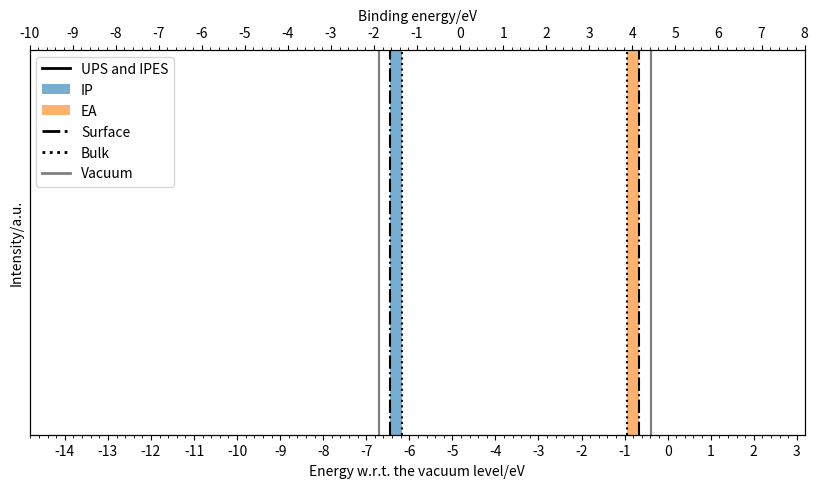
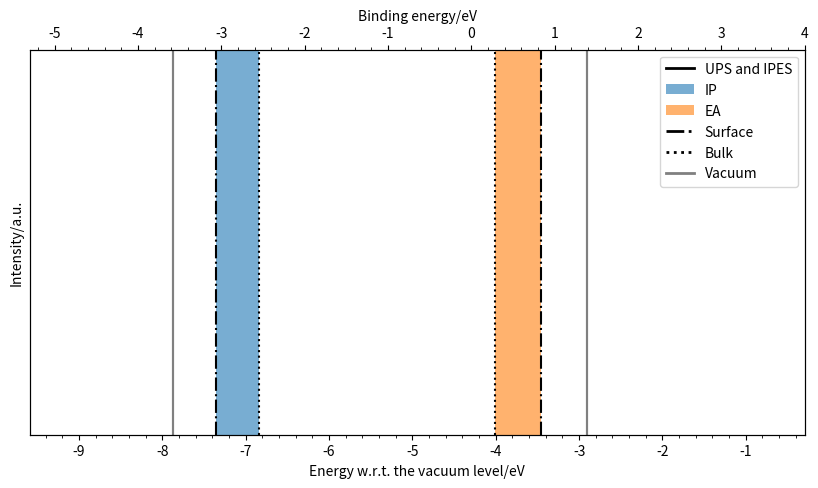
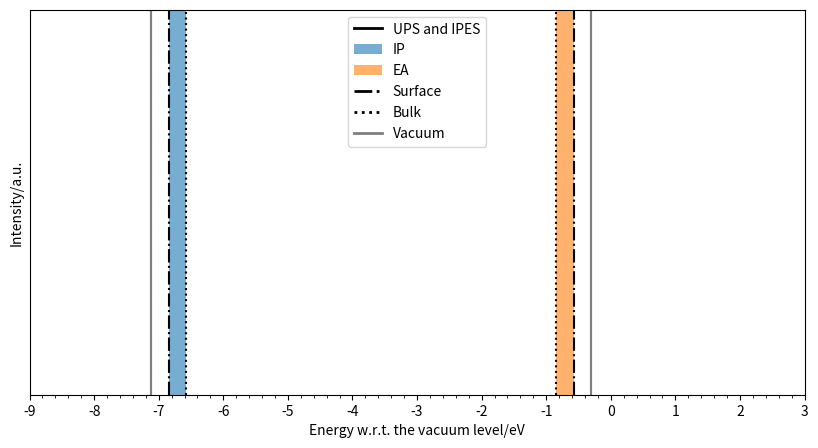

Reproduce these figures in Python, in order.
import numpy as np
import matplotlib.pyplot as plt
from matplotlib.ticker import (MultipleLocator, FormatStrFormatter,
                               AutoMinorLocator)
from matplotlib.lines import Line2D

# def vac_to_binding(x, workfunction):
#     return x+workfunction
#
# def vac_to_binding_inv(x, workfunction):
#     return x-4.82

def plot_theory_data_binding_energy(name, IP_surface, IP_bulk, EA_surface, EA_bulk, IP_bar, EA_bar,IP_vac, EA_vac, binding_lims, workfunction, ylim=[0, 10]):
    fig, ax = plt.subplots(figsize=(10,5))
    ax2 = ax.twiny()
    binding_energy_lims = binding_lims
    vac_energy_lims = np.array(binding_energy_lims) - workfunction

    IP_plt, = ax.bar(IP_bar[0], height=10, width=IP_bar[1], label="IP", color="C0", alpha=0.6)
    EA_plt, = ax.bar(EA_bar[0], 10, width=EA_bar[1], label="EA", color="C1", alpha=0.6)
    ax.vlines([IP_surface,EA_surface], ylim[0], ylim[1], colors="black", linestyles="dashdot")
    ax.vlines([IP_bulk,EA_bulk], ylim[0], ylim[1], colors="black", linestyles="dotted")
    #vac
    ax.vlines([IP_vac, IP_vac], ylim[0], ylim[1], colors="grey", linestyles="solid")
    ax.vlines([EA_vac, EA_vac], ylim[0], ylim[1], colors="grey", linestyles="solid")

    #secax = ax.secondary_xaxis('top', functions=(vac_to_binding, vac_to_binding_inv))
    #secax.minorticks_on()
    ax.xaxis.set_major_locator(MultipleLocator(1))
    ax.xaxis.set_major_formatter(FormatStrFormatter('%d'))
    ax.xaxis.set_minor_locator(MultipleLocator(0.2))
    ax2.xaxis.set_major_locator(MultipleLocator(1))
    ax2.xaxis.set_major_formatter(FormatStrFormatter('%d'))
    ax2.xaxis.set_minor_locator(MultipleLocator(0.2))

    plt.ylim(ylim)
    ax.set_yticks([])
    ax.set_xlim(vac_energy_lims)
    ax2.set_xlim(binding_energy_lims)
#    secax.set_xlabel("Binding energy [eV]")
    ax.set_xlabel("Energy w.r.t. the vacuum level/eV")
    ax2.set_xlabel("Binding energy/eV")
    ax.set_ylabel("Intensity/a.u.")
    custom_lines = [Line2D([0], [0], color="black", lw=2), IP_plt, EA_plt, Line2D([0], [0], linestyle="dashdot", color="black", lw=2),
                    Line2D([0], [0], linestyle="dotted", color="black", lw=2),Line2D([0], [0], linestyle="solid", color="grey", lw=2)]
    if name=="NPD":
        plt.legend(custom_lines, ["UPS and IPES","IP", "EA", "Surface", "Bulk", "Vacuum"], loc="upper left") #
    else:
        plt.legend(custom_lines, ["UPS and IPES", "IP", "EA", "Surface", "Bulk", "Vacuum"])  #
    #plt.legend()
    plt.savefig("{}.png".format(name))
  #  plt.show()

def plot_theory_data_wrt_vacuum(name, IP_surface, IP_bulk, EA_surface, EA_bulk, IP_bar, EA_bar,IP_vac, EA_vac, vac_lims, ylim=[0, 10]):
    fig, ax = plt.subplots(figsize=(10,5), dpi=150)
    vac_energy_lims = vac_lims

    IP_plt, = ax.bar(IP_bar[0], height=10, width=IP_bar[1], label="IP", color="C0", alpha=0.6)
    EA_plt, = ax.bar(EA_bar[0], 10, width=EA_bar[1], label="EA", color="C1", alpha=0.6)
    ax.vlines([IP_surface,EA_surface], ylim[0], ylim[1], colors="black", linestyles="dashdot")
    ax.vlines([IP_bulk,EA_bulk], ylim[0], ylim[1], colors="black", linestyles="dotted")
    #vac
    ax.vlines([IP_vac, IP_vac], ylim[0], ylim[1], colors="grey", linestyles="solid")
    ax.vlines([EA_vac, EA_vac], ylim[0], ylim[1], colors="grey", linestyles="solid")

    #secax = ax.secondary_xaxis('top', functions=(vac_to_binding, vac_to_binding_inv))
    #secax.minorticks_on()
    ax.xaxis.set_major_locator(MultipleLocator(1))
    ax.xaxis.set_major_formatter(FormatStrFormatter('%d'))
    ax.xaxis.set_minor_locator(MultipleLocator(0.2))

    plt.ylim(ylim)
    ax.set_yticks([])
    ax.set_xlim(vac_energy_lims)
#    secax.set_xlabel("Binding energy [eV]")
    ax.set_xlabel("Energy w.r.t. the vacuum level/eV")
    ax.set_ylabel("Intensity/a.u.")
    custom_lines = [Line2D([0], [0], color="black", lw=2), IP_plt, EA_plt, Line2D([0], [0], linestyle="dashdot", color="black", lw=2),
                    Line2D([0], [0], linestyle="dotted", color="black", lw=2),Line2D([0], [0], linestyle="solid", color="grey", lw=2)]
    plt.legend(custom_lines, ["UPS and IPES","IP", "EA", "Surface", "Bulk", "Vacuum"], loc="upper center") #
    #plt.legend()
    plt.savefig("{}.png".format(name))
    #plt.show()


if __name__=="__main__":
    # aNPD
    source = 'GW'

    # -> GW
    if source == "GW":
        IP_vac = -6.70 #QZVP
        EA_vac = -0.39 #
        P_plus = 0.52
        P_minus = 0.56

        IP_surface, IP_bulk = IP_vac + 0.5*P_plus, IP_vac + P_plus # from 5 cores
        EA_surface, EA_bulk = EA_vac - 0.5*P_minus, EA_vac - P_minus
    # <- GW
    else:
        IP_vac = -6.016
        EA_vac = -0.239
        IP_surface, IP_bulk = -5.855356585736369, -5.482817320152966 # from 5 cores
        EA_surface, EA_bulk = -0.5487299462795663, -0.7850648317545766


    # IP_bar = [np.mean([IP_surface, IP_bulk]), np.abs(IP_bulk - IP_surface) + 2*0.08]  # 1 by bulk surface, 2 by std
    # EA_bar = [np.mean([EA_surface, EA_bulk]), np.abs(EA_bulk - EA_surface) + 2*0.06]  # same
    IP_bar = [np.mean([IP_surface, IP_bulk]), np.abs(IP_bulk - IP_surface)]  # 1 by bulk surface, 2 by std
    EA_bar = [np.mean([EA_surface, EA_bulk]), np.abs(EA_bulk - EA_surface)]  # same
    plot_theory_data_binding_energy("NPD",IP_surface, IP_bulk, EA_surface, EA_bulk, IP_bar,EA_bar,IP_vac,EA_vac,binding_lims=[-10,8], workfunction=4.82) # workfunction for Silicon 100

    #C60
    # -> GW
    if source == "GW":
#        IP_vac = -7.581 #TZVP PBE0@GW
#        EA_vac = -2.57 # TZVP PBE0@GW
        IP_vac = -7.87 #GW@B2PLYP
        EA_vac = -2.9 #GW@B2PLYP
        P_plus = 1.03
        P_minus = 1.11

        IP_surface, IP_bulk = IP_vac + 0.5*P_plus, IP_vac + P_plus # from 5 cores
        EA_surface, EA_bulk = EA_vac - 0.5*P_minus, EA_vac - P_minus
    # <- GW
    else:
        IP_vac = -7.649
        EA_vac = -2.512
        IP_surface, IP_bulk = -7.1592219080499575, -6.621296915771398
        EA_surface, EA_bulk = -3.0894178277449016, -3.6207609752891408

    # IP_bar= [np.mean([IP_surface,IP_bulk]), np.abs(IP_bulk-IP_surface) + 2*0.01] # 1 by bulk surface, 2 by std
    # EA_bar= [np.mean([EA_surface,EA_bulk]), np.abs(EA_bulk-EA_surface) + 2*0.01] # same
    IP_bar= [np.mean([IP_surface,IP_bulk]), np.abs(IP_bulk-IP_surface)] # 1 by bulk surface, 2 by std
    EA_bar= [np.mean([EA_surface,EA_bulk]), np.abs(EA_bulk-EA_surface)] # same
    plot_theory_data_binding_energy("C60", IP_surface, IP_bulk, EA_surface, EA_bulk, IP_bar,EA_bar,IP_vac,EA_vac, binding_lims=[-5.3, 4], workfunction=4.294142857)
    # workfunction computed by secondary electron cutoff and photon energy

    # TCTA
    # -> GW
    if source == "GW":
        IP_vac = -7.12 #QZVP
        EA_vac = -0.3 #
        P_plus = 0.54
        P_minus = 0.55

        IP_surface, IP_bulk = IP_vac+0.5*P_minus, IP_vac + P_plus # from 5 cores
        EA_surface, EA_bulk = EA_vac - 0.5*P_minus, EA_vac - P_minus
    # <- GW
    else:
        IP_vac = -6.414
        EA_vac = -0.002
        IP_surface, IP_bulk = -6.17, -5.88
        EA_surface, EA_bulk = -0.27, -0.54
    # IP_bar = [np.mean([IP_surface, IP_bulk]), np.abs(IP_bulk - IP_surface) + 2 * 0.05]  # 1 by bulk surface, 2 by std
    # EA_bar = [np.mean([EA_surface, EA_bulk]), np.abs(EA_bulk - EA_surface) + 2 * 0.02]  # same
    IP_bar = [np.mean([IP_surface, IP_bulk]), np.abs(IP_bulk - IP_surface)]  # 1 by bulk surface, 2 by std
    EA_bar = [np.mean([EA_surface, EA_bulk]), np.abs(EA_bulk - EA_surface)]  # same
    plot_theory_data_wrt_vacuum("TCTA",IP_surface, IP_bulk, EA_surface, EA_bulk, IP_bar, EA_bar,IP_vac,EA_vac, vac_lims=[-9, 3])